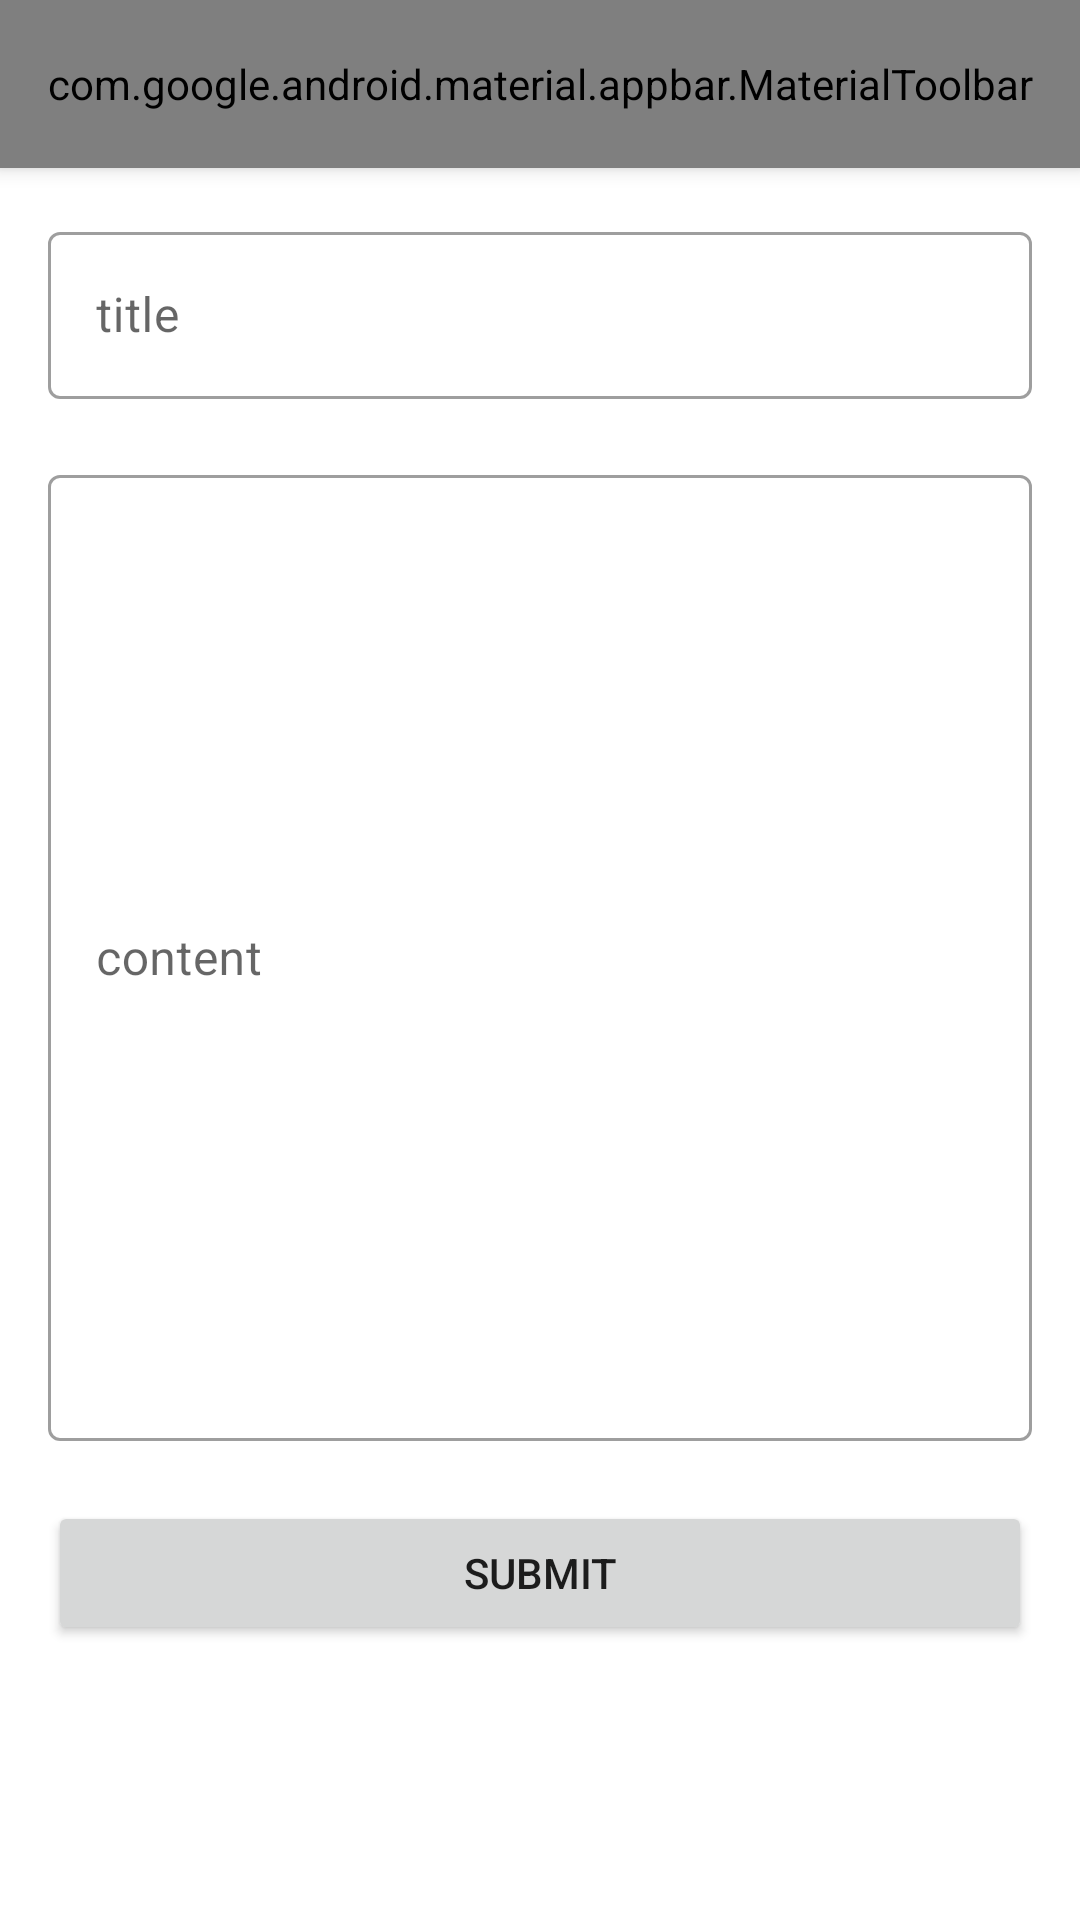

The Android layout XML behind this screen, and the referenced resources:
<!-- AndroidManifest.xml: application theme AppTheme -->
<!-- res/layout/add_new_post.xml -->
<?xml version="1.0" encoding="utf-8"?>
<androidx.coordinatorlayout.widget.CoordinatorLayout
    xmlns:android="http://schemas.android.com/apk/res/android"
    xmlns:app="http://schemas.android.com/apk/res-auto"

    xmlns:tools="http://schemas.android.com/tools"
    android:layout_width="match_parent"
    android:layout_height="match_parent">

    <com.google.android.material.appbar.AppBarLayout
        android:id="@+id/add_point_barLayout"
        android:layout_width="match_parent"
        android:layout_height="wrap_content">

        <com.google.android.material.appbar.MaterialToolbar
            android:id="@+id/add_point_toolBar"
            android:layout_width="match_parent"
            android:layout_height="?attr/actionBarSize"

            style="@style/Widget.MaterialComponents.Toolbar.Primary"
            app:navigationIcon="@drawable/ic_baseline_close_24"
            app:menu="@menu/top_add__bar_add_point"
            app:title="Add Post" />

    </com.google.android.material.appbar.AppBarLayout>


    <androidx.core.widget.NestedScrollView
        android:layout_width="match_parent"
        android:layout_height="match_parent"
        app:layout_behavior="@string/appbar_scrolling_view_behavior">

        <LinearLayout
            android:layout_width="match_parent"
            android:layout_height="match_parent"
            android:orientation="vertical">


            <com.google.android.material.textfield.TextInputLayout
                android:id="@+id/add_point_textLayout"
                style="@style/Widget.MaterialComponents.TextInputLayout.OutlinedBox"
                android:layout_width="match_parent"
                android:layout_height="wrap_content"
                android:layout_marginStart="16dp"
                android:layout_marginTop="16dp"
                android:layout_marginEnd="16dp">

                <com.google.android.material.textfield.TextInputEditText
                    android:id="@+id/add_title_editText"
                    android:layout_width="match_parent"
                    android:layout_height="wrap_content"
                    android:layout_marginBottom="4dp"
                    android:hint="title" />

            </com.google.android.material.textfield.TextInputLayout>

            <com.google.android.material.textfield.TextInputLayout
                android:id="@+id/add_point_content_textLayout"
                style="@style/Widget.MaterialComponents.TextInputLayout.OutlinedBox"
                android:layout_width="match_parent"
                android:layout_height="wrap_content"
                android:layout_marginStart="16dp"
                android:layout_marginTop="16dp"
                android:layout_marginEnd="16dp">

                <com.google.android.material.textfield.TextInputEditText
                    android:id="@+id/add_content_editText"
                    android:layout_width="match_parent"
                    android:layout_height="322dp"
                    android:layout_marginBottom="4dp"
                    android:hint="content" />

            </com.google.android.material.textfield.TextInputLayout>


            <Button
                android:id="@+id/btnAddPost"
                android:layout_width="match_parent"
                android:layout_height="wrap_content"
                android:layout_margin="16dp"
                android:text="Submit"
                android:onClick="addCommentBtnClick" />

        </LinearLayout>
    </androidx.core.widget.NestedScrollView>

</androidx.coordinatorlayout.widget.CoordinatorLayout>
<!-- resources referenced by this layout -->
<resources>
  <style name="AppTheme" parent="Theme.MaterialComponents.Light.NoActionBar">
          
          <item name="colorPrimary">@color/colorAccent</item>
          <item name="colorPrimaryDark">@color/colorPrimaryDark</item>
          <item name="colorAccent">@color/colorAccent</item>
  
          <item name="bottomSheetDialogTheme">@style/AppBottomSheetDialogTheme</item>
          <item name="android:windowActivityTransitions">true</item>
      </style>
  <color name="colorAccent">#03DAC5</color>
  <color name="colorPrimaryDark">#3700B3</color>
  <style name="AppBottomSheetDialogTheme" parent="Theme.Design.Light.BottomSheetDialog">
          <item name="bottomSheetStyle">@style/AppModalStyle</item>
      </style>
  <style name="AppModalStyle" parent="Widget.Design.BottomSheet.Modal">
          <item name="android:background">@drawable/bottom_sheet_background</item>
      </style>
</resources>
